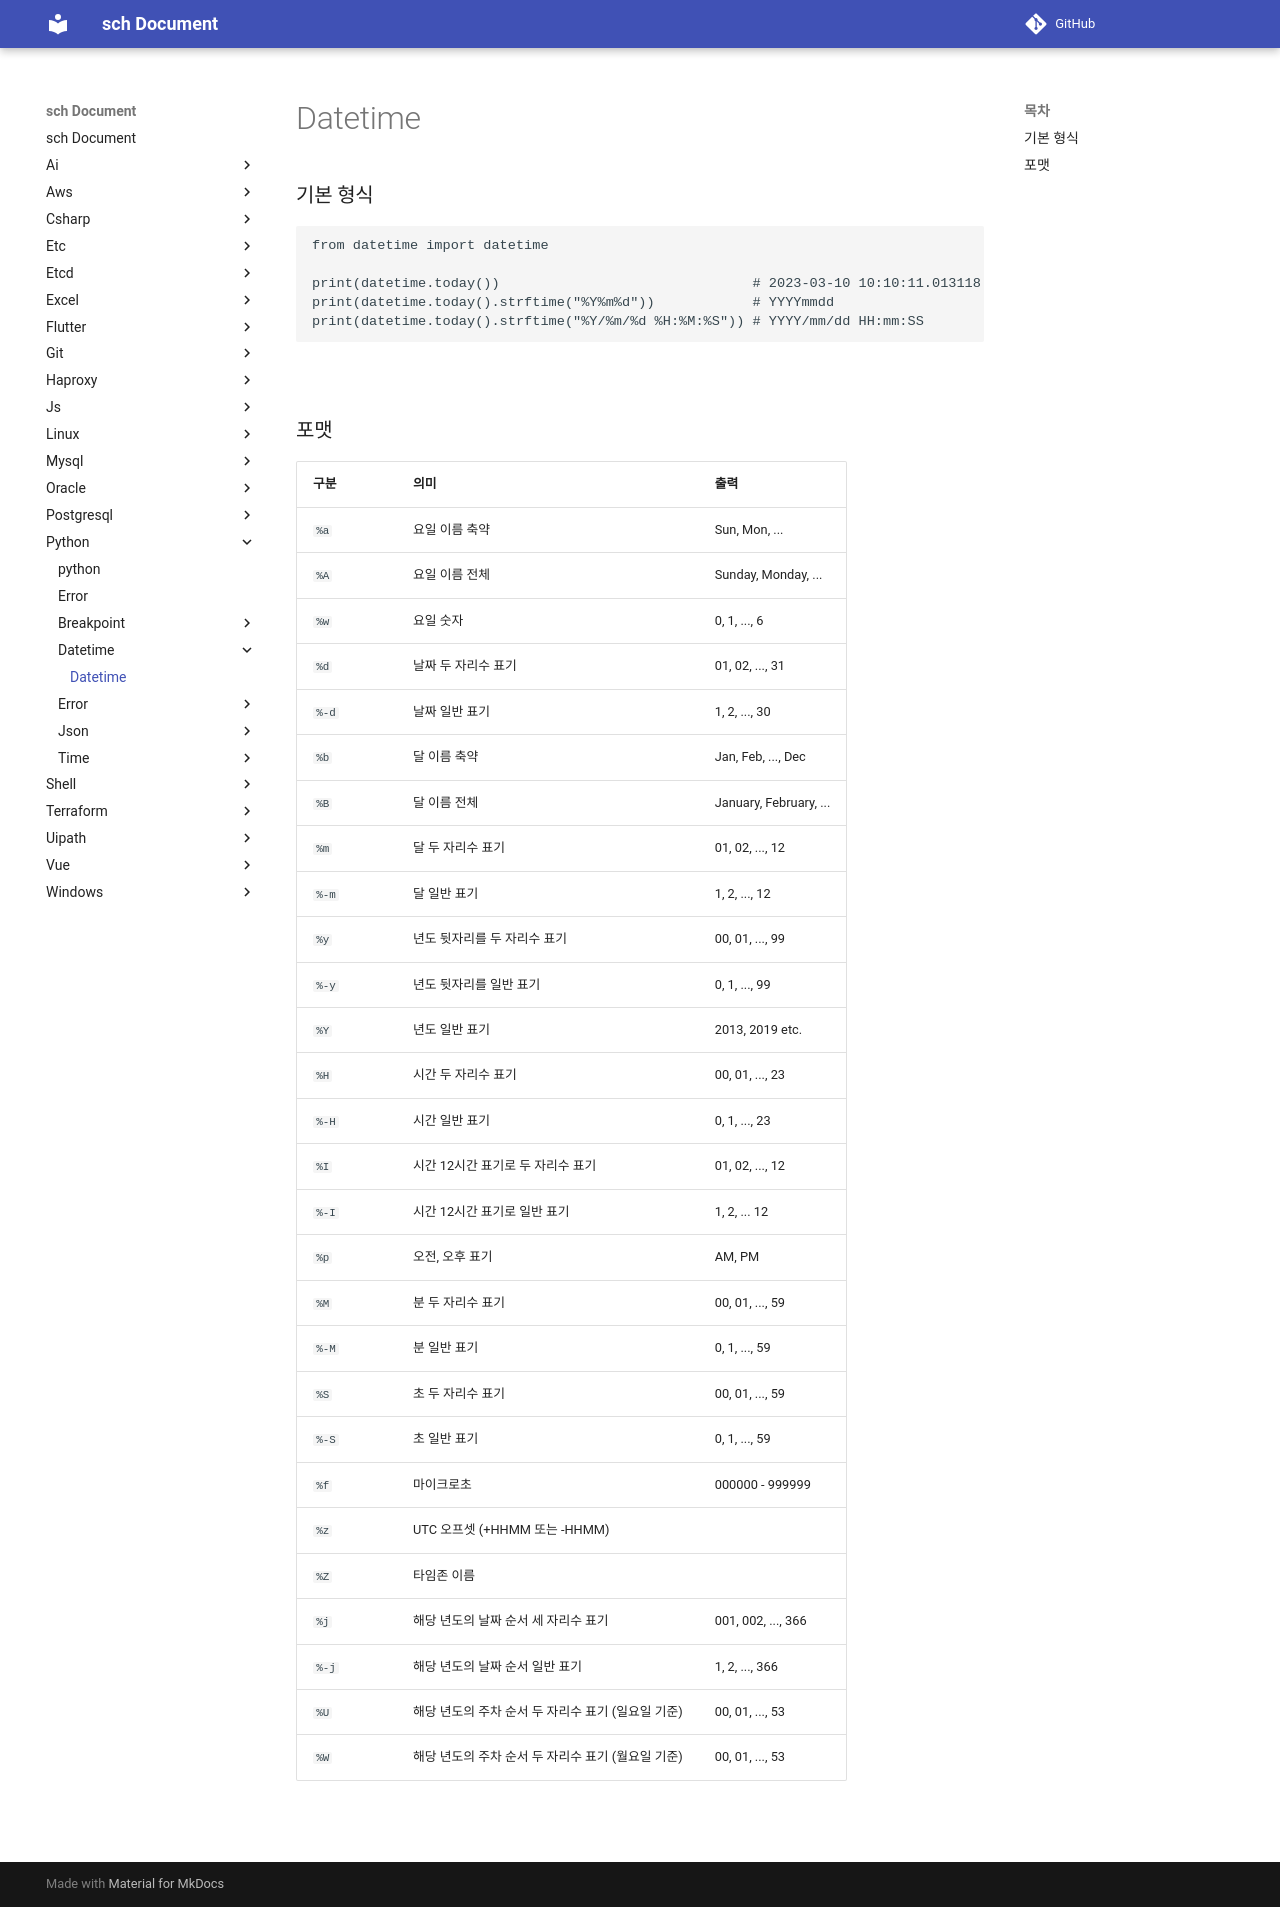

repository: sch6393/sch · page: python/datetime/index.html · generator: mkdocs

Datetime
===

### 기본 형식
```py
from datetime import datetime

print(datetime.today())                               # 2023-03-10 10:10:11.013118
print(datetime.today().strftime("%Y%m%d"))            # YYYYmmdd
print(datetime.today().strftime("%Y/%m/%d %H:%M:%S")) # YYYY/mm/dd HH:mm:SS
```

<br>

### 포맷
|구분|의미|출력|
|-|-|-|
|`%a`|요일 이름 축약|Sun, Mon, ...|
|`%A`|요일 이름 전체|Sunday, Monday, ...|
|`%w`|요일 숫자|0, 1, ..., 6|
|`%d`|날짜 두 자리수 표기|01, 02, ..., 31|
|`%-d`|날짜 일반 표기|1, 2, ..., 30|
|`%b`|달 이름 축약|Jan, Feb, ..., Dec|
|`%B`|달 이름 전체|January, February, ...|
|`%m`|달 두 자리수 표기|01, 02, ..., 12|
|`%-m`|달 일반 표기|1, 2, ..., 12|
|`%y`|년도 뒷자리를 두 자리수 표기|00, 01, ..., 99|
|`%-y`|년도 뒷자리를 일반 표기|0, 1, ..., 99|
|`%Y`|년도 일반 표기|2013, 2019 etc.|
|`%H`|시간 두 자리수 표기|00, 01, ..., 23|
|`%-H`|시간 일반 표기|0, 1, ..., 23|
|`%I`|시간 12시간 표기로 두 자리수 표기|01, 02, ..., 12|
|`%-I`|시간 12시간 표기로 일반 표기|1, 2, ... 12|
|`%p`|오전, 오후 표기|AM, PM|
|`%M`|분 두 자리수 표기|00, 01, ..., 59|
|`%-M`|분 일반 표기|0, 1, ..., 59|
|`%S`|초 두 자리수 표기|00, 01, ..., 59|
|`%-S`|초 일반 표기|0, 1, ..., 59|
|`%f`|마이크로초|000000 - 999999|
|`%z`|UTC 오프셋 (+HHMM 또는 -HHMM)| |
|`%Z`|타임존 이름| |
|`%j`|해당 년도의 날짜 순서 세 자리수 표기|001, 002, ..., 366|
|`%-j`|해당 년도의 날짜 순서 일반 표기|1, 2, ..., 366|
|`%U`|해당 년도의 주차 순서 두 자리수 표기 (일요일 기준)|00, 01, ..., 53|
|`%W`|해당 년도의 주차 순서 두 자리수 표기 (월요일 기준)|00, 01, ..., 53|

<br>
